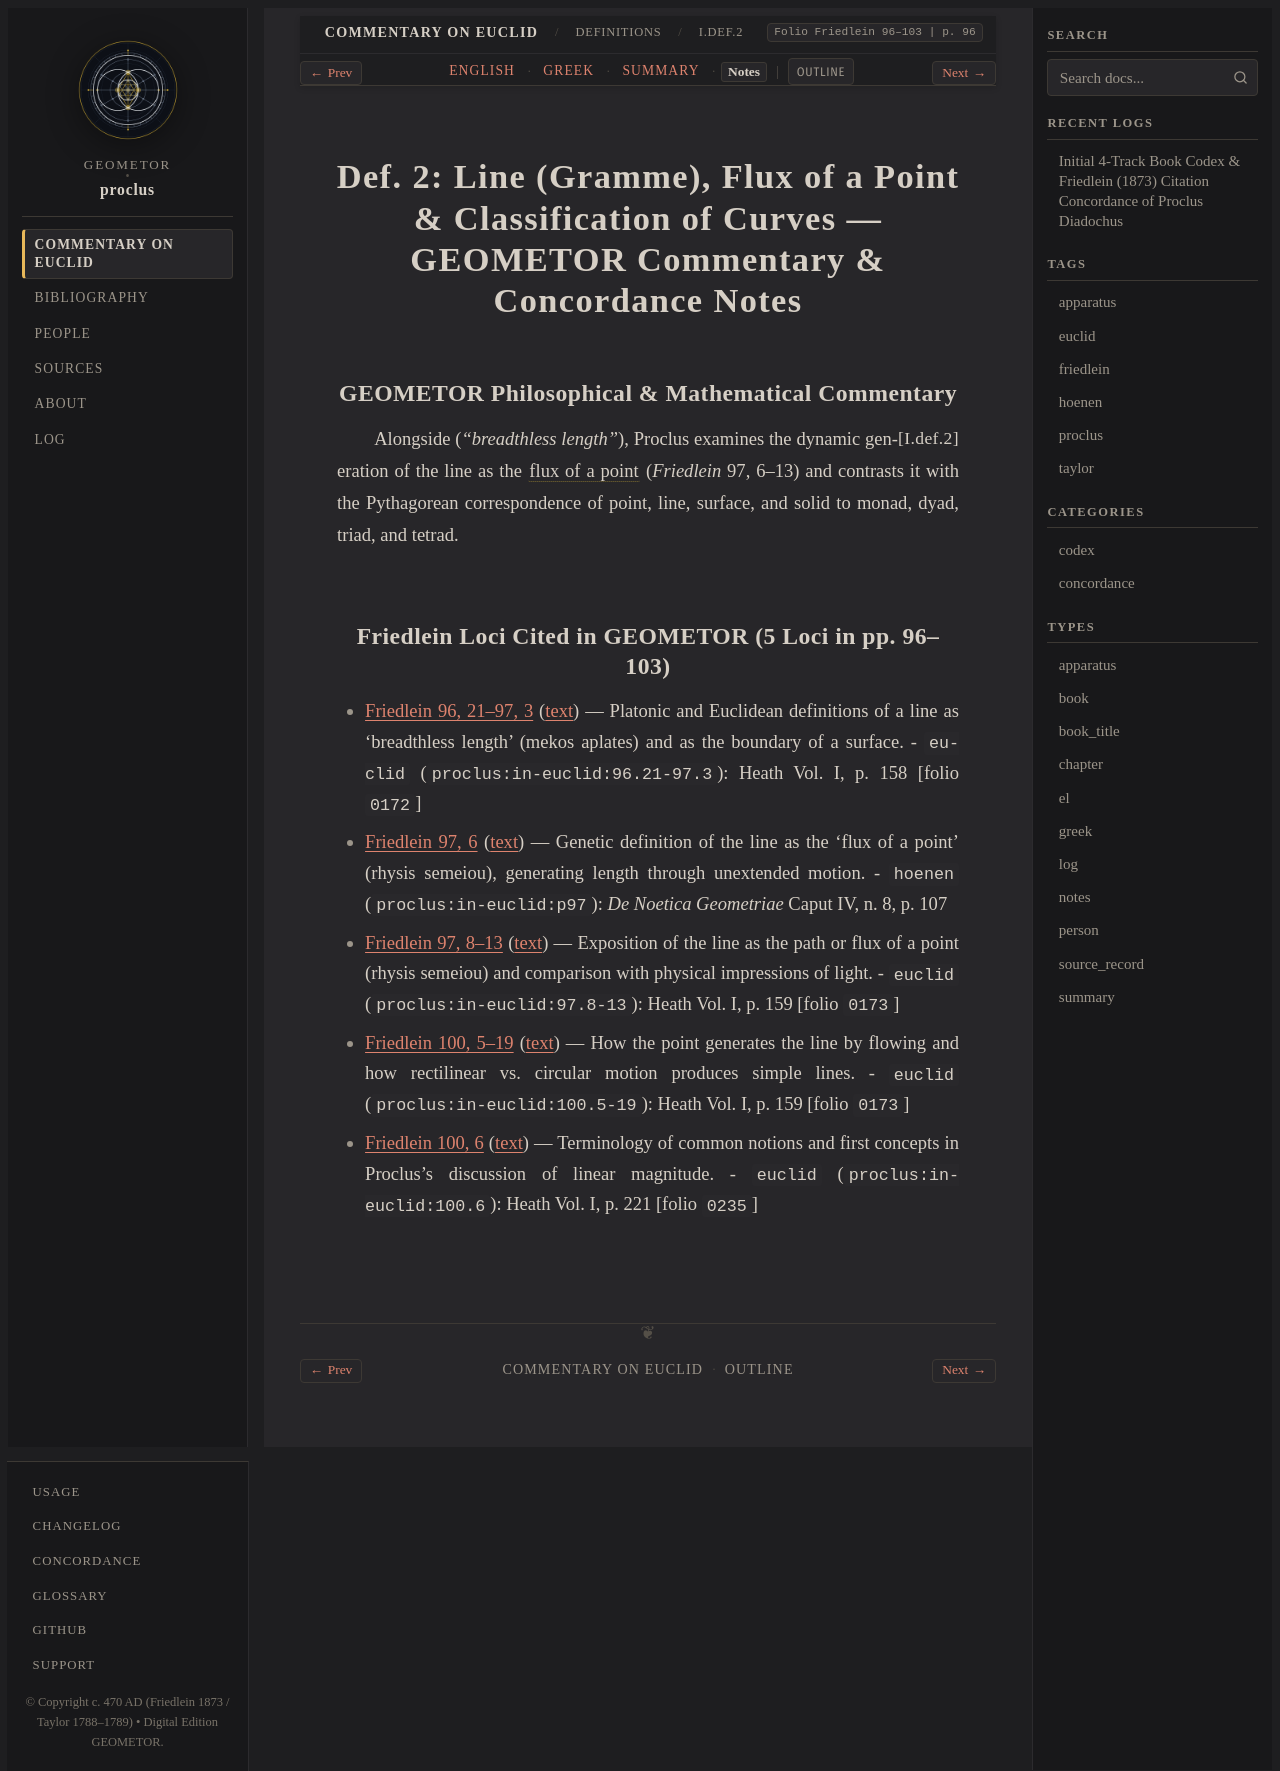

repository: geometor/proclus · page: in_euclidem/definitions/def_02/notes.html · generator: sphinx

:order: 2
:layout: book
:canonical_id: I.Def.2
:breadcrumb_title: I.Def.2
:folio: Friedlein 96–103
:book: Definitions
:type: notes
:tracks: English: index | Greek: greek | Summary: summary | Notes: notes

Def. 2: Line (Gramme), Flux of a Point & Classification of Curves — GEOMETOR Commentary & Concordance Notes
===========================================================================================================

GEOMETOR Philosophical & Mathematical Commentary
------------------------------------------------

Alongside :just:`I.def.2` (*"breadthless length"*), Proclus examines the dynamic generation of the line as the :term:`flux of a point <rhysis>` (*Friedlein* 97, 6–13) and contrasts it with the Pythagorean correspondence of point, line, surface, and solid to monad, dyad, triad, and tetrad.

Friedlein Loci Cited in GEOMETOR (5 Loci in pp. 96–103)
-------------------------------------------------------

* :ref:`Friedlein 96, 21–97, 3 <conc-friedlein-96-21-97-3>` (:ref:`text <sec-def-02>`) — Platonic and Euclidean definitions of a line as 'breadthless length' (mekos aplates) and as the boundary of a surface.
  - ``euclid`` (``proclus:in-euclid:96.21-97.3``): Heath Vol. I, p. 158 [folio ``0172``]
* :ref:`Friedlein 97, 6 <conc-friedlein-97-6>` (:ref:`text <sec-def-02>`) — Genetic definition of the line as the 'flux of a point' (rhysis semeiou), generating length through unextended motion.
  - ``hoenen`` (``proclus:in-euclid:p97``): *De Noetica Geometriae* Caput IV, n. 8, p. 107
* :ref:`Friedlein 97, 8–13 <conc-friedlein-97-8-13>` (:ref:`text <sec-def-02>`) — Exposition of the line as the path or flux of a point (rhysis semeiou) and comparison with physical impressions of light.
  - ``euclid`` (``proclus:in-euclid:97.8-13``): Heath Vol. I, p. 159 [folio ``0173``]
* :ref:`Friedlein 100, 5–19 <conc-friedlein-100-5-19>` (:ref:`text <sec-def-02>`) — How the point generates the line by flowing and how rectilinear vs. circular motion produces simple lines.
  - ``euclid`` (``proclus:in-euclid:100.5-19``): Heath Vol. I, p. 159 [folio ``0173``]
* :ref:`Friedlein 100, 6 <conc-friedlein-100-6>` (:ref:`text <sec-def-02>`) — Terminology of common notions and first concepts in Proclus's discussion of linear magnitude.
  - ``euclid`` (``proclus:in-euclid:100.6``): Heath Vol. I, p. 221 [folio ``0235``]
